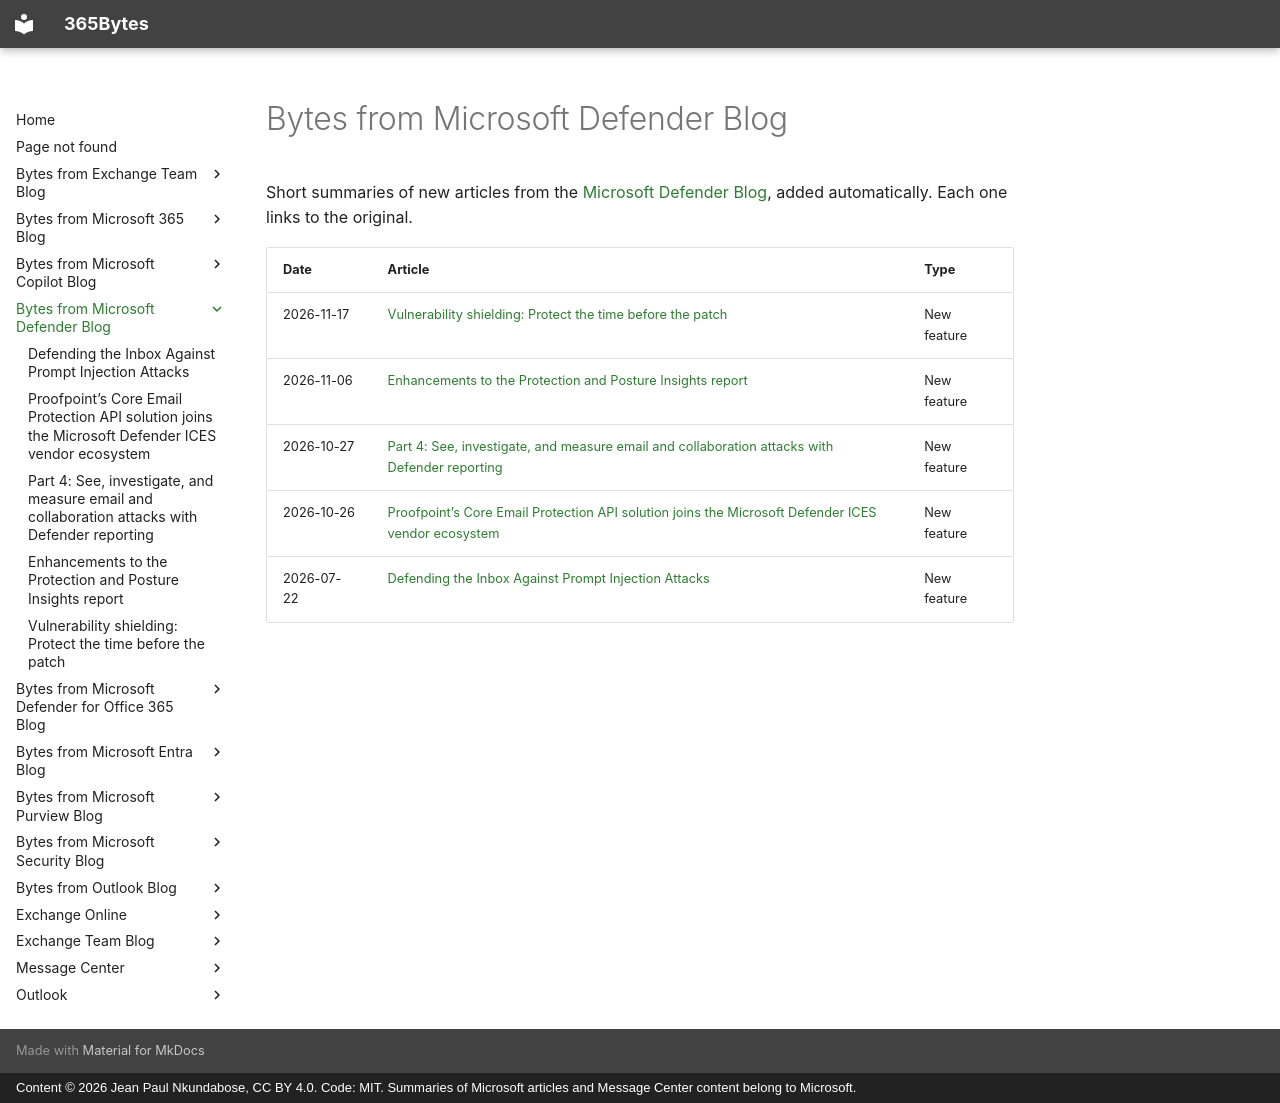

repository: jeanpaulnk/365Bytes · page: Bytes-from-Microsoft-Defender-Blog/index.html · generator: mkdocs · copyright: Content © 2026 Jean Paul Nkundabose, CC BY 4.0. Code: MIT. Summaries of Microsoft articles and Message Center content belong to Microsoft.

---
title: Bytes from Microsoft Defender Blog
---

# Bytes from Microsoft Defender Blog

Short summaries of new articles from the [Microsoft Defender Blog](https://techcommunity.microsoft.com/category/microsoft-security/blog/microsoftthreatprotectionblog), added automatically. Each one links to the original.

| Date | Article | Type |
|---|---|---|
| 2026-11-17 | [Vulnerability shielding: Protect the time before the patch](2026-11-17-vulnerability-shielding-protect-the-time-before-the-patch.md) | New feature |
| 2026-11-06 | [Enhancements to the Protection and Posture Insights report](2026-11-06-enhancements-to-the-protection-and-posture-insights-report.md) | New feature |
| 2026-10-27 | [Part 4: See, investigate, and measure email and collaboration attacks with Defender reporting](2026-10-27-part-4-see-investigate-and-measure-email-and-collaboration-attacks-wit.md) | New feature |
| 2026-10-26 | [Proofpoint’s Core Email Protection API solution joins the Microsoft Defender ICES vendor ecosystem](2026-10-26-proofpoint-s-core-email-protection-api-solution-joins-the-microsoft-de.md) | New feature |
| 2026-07-22 | [Defending the Inbox Against Prompt Injection Attacks](2026-07-22-defending-the-inbox-against-prompt-injection-attacks.md) | New feature |
